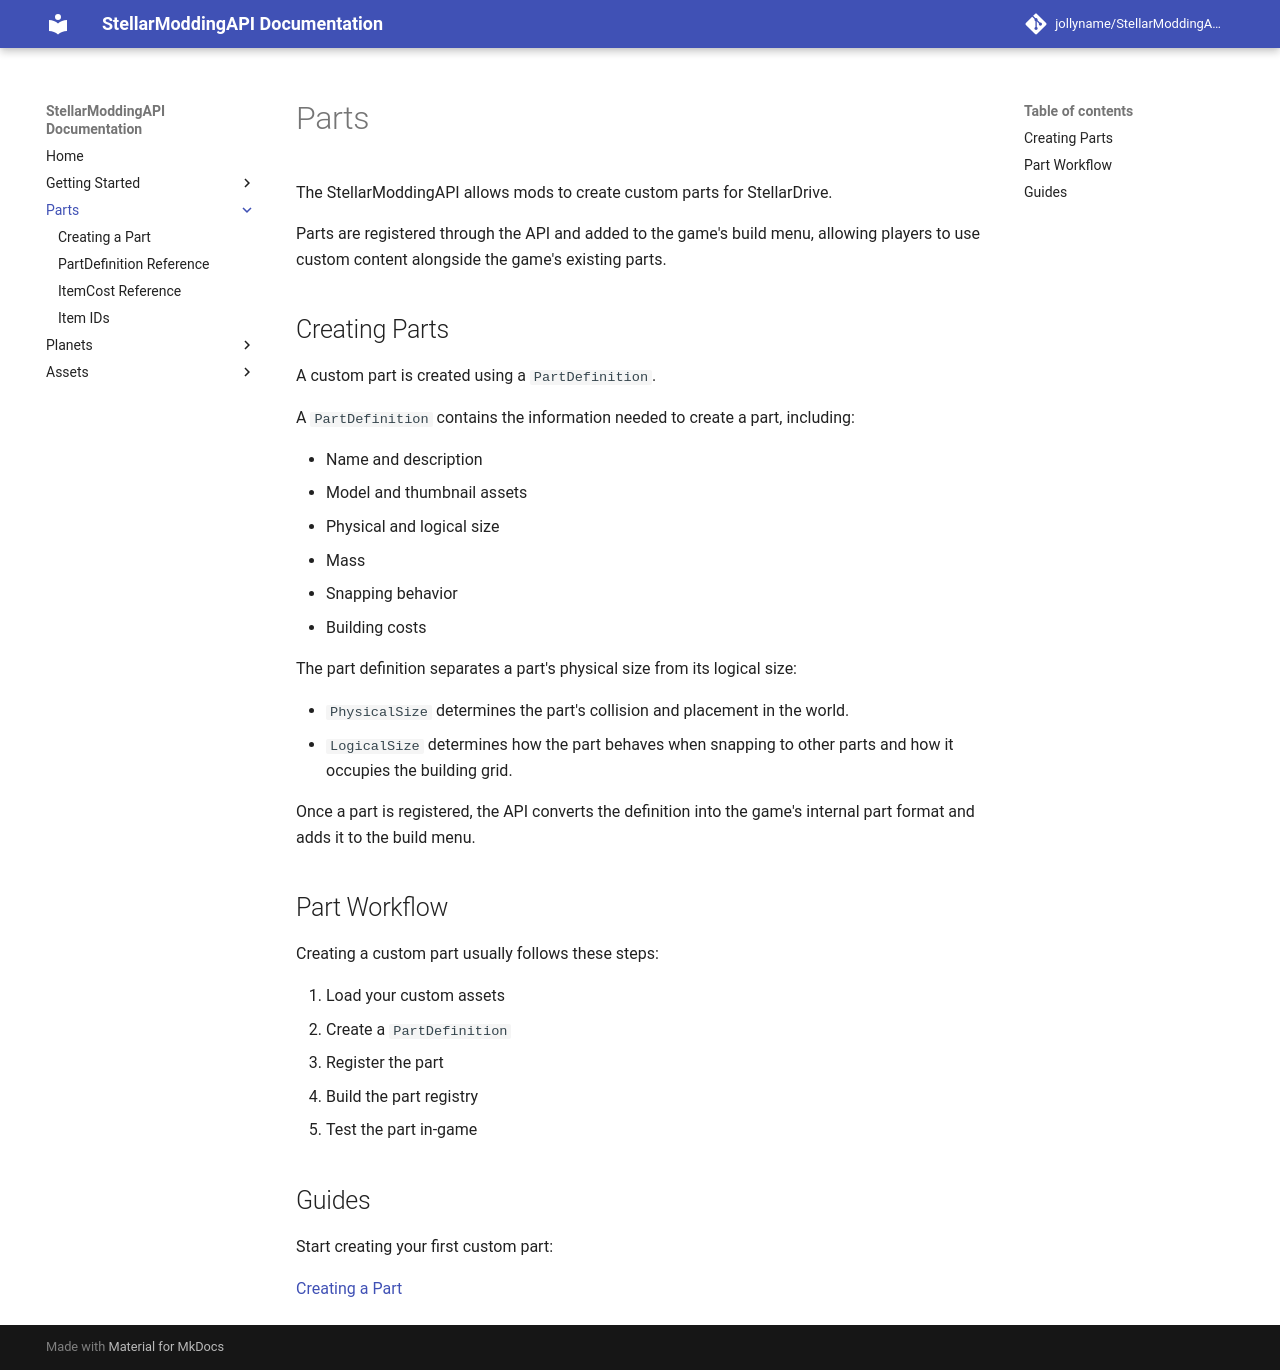

repository: jollyname/StellarModdingAPI-Documentation · page: parts/index.html · generator: mkdocs

# Parts

The StellarModdingAPI allows mods to create custom parts for StellarDrive.

Parts are registered through the API and added to the game's build menu, allowing players to use custom content alongside the game's existing parts.

## Creating Parts

A custom part is created using a `PartDefinition`.

A `PartDefinition` contains the information needed to create a part, including:

- Name and description
- Model and thumbnail assets
- Physical and logical size
- Mass
- Snapping behavior
- Building costs

The part definition separates a part's physical size from its logical size:

- `PhysicalSize` determines the part's collision and placement in the world.
- `LogicalSize` determines how the part behaves when snapping to other parts and how it occupies the building grid.

Once a part is registered, the API converts the definition into the game's internal part format and adds it to the build menu.

## Part Workflow

Creating a custom part usually follows these steps:

1. Load your custom assets
2. Create a `PartDefinition`
3. Register the part
4. Build the part registry
5. Test the part in-game

## Guides

Start creating your first custom part:

[Creating a Part](creating-a-part.md)
